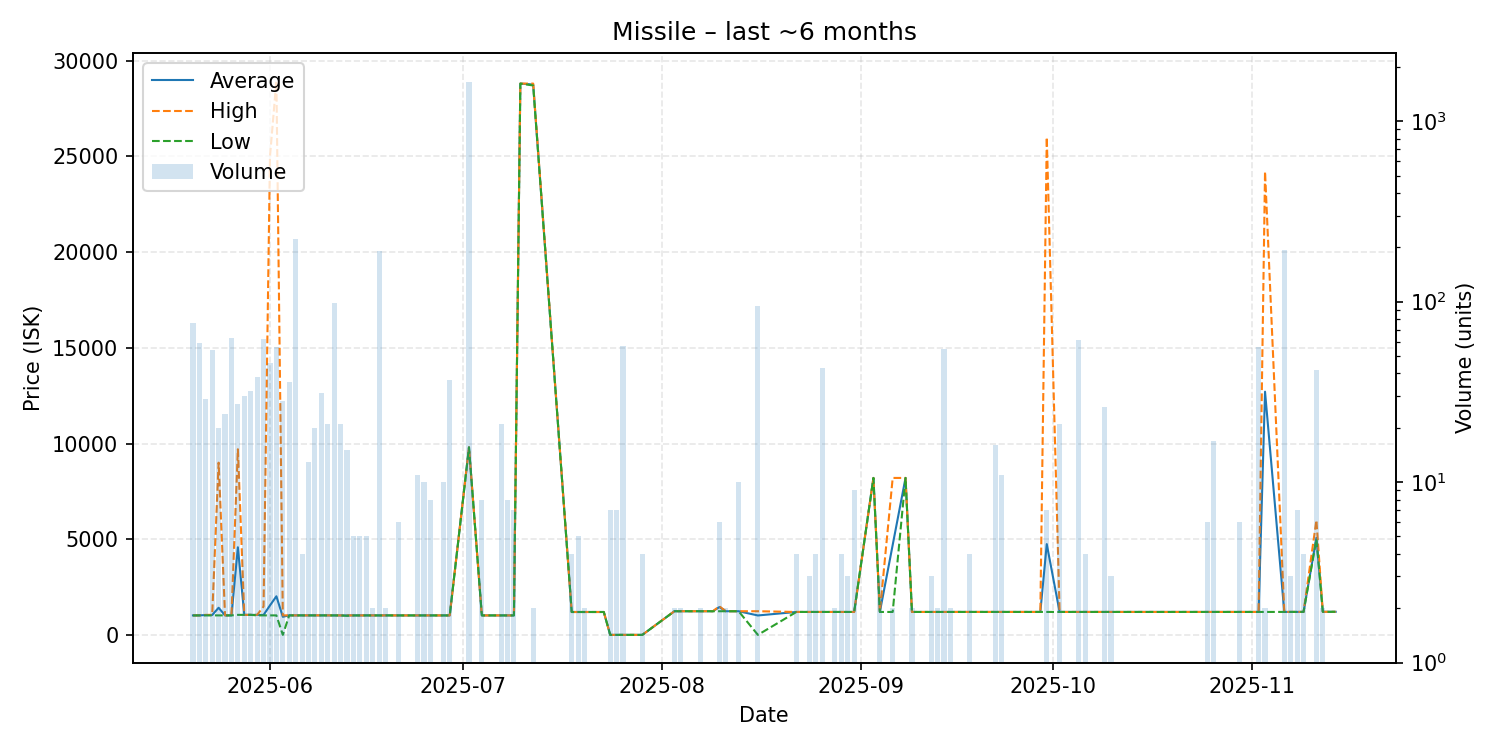

The file beside this chart, header and first rows:
date, average, highest, lowest, order_count, volume
2025-05-20, 1022, 1022, 1020, 42, 76
2025-05-21, 1023, 1023, 1023, 13, 59
2025-05-22, 1041, 1050, 1023, 8, 29
2025-05-23, 1041, 1050, 1023, 15, 54
2025-05-24, 1422, 9000, 1023, 8, 20
2025-05-25, 1023, 1023, 1023, 8, 24
2025-05-26, 1023, 1023, 1023, 10, 63
2025-05-27, 4580, 9700, 1050, 6, 27
2025-05-28, 1050, 1050, 1050, 10, 30
2025-05-29, 1050, 1051, 1050, 4, 32
2025-05-30, 1048, 1050, 1023, 6, 38
2025-05-31, 1045, 1483, 1023, 6, 62
2025-06-01, 1544, 25000, 1023, 11, 46
2025-06-02, 2020, 28950, 1023, 7, 56
2025-06-03, 951.2, 1024, 5.0, 8, 28
2025-06-04, 1024, 1024, 1023, 3, 36
2025-06-05, 1023, 1023, 1023, 4, 221
2025-06-06, 1023, 1023, 1023, 3, 4
2025-06-07, 1023, 1023, 1023, 4, 13
2025-06-08, 1023, 1023, 1023, 7, 20
2025-06-09, 1023, 1024, 1023, 8, 31
2025-06-10, 1023, 1023, 1023, 3, 21
2025-06-11, 1022, 1023, 1021, 4, 98
2025-06-12, 1021, 1021, 1021, 2, 21
2025-06-13, 1019, 1024, 1000, 2, 15
2025-06-14, 1021, 1021, 1021, 1, 5
2025-06-15, 1021, 1021, 1021, 2, 5
2025-06-16, 1022, 1022, 1022, 3, 5
2025-06-17, 1022, 1022, 1022, 2, 2
2025-06-18, 1021, 1021, 1021, 4, 191
2025-06-19, 1023, 1023, 1023, 1, 2
2025-06-21, 1021, 1021, 1021, 2, 6
2025-06-24, 1021, 1021, 1021, 1, 11
2025-06-25, 1021, 1021, 1021, 2, 10
2025-06-26, 1021, 1021, 1021, 1, 8
2025-06-28, 1021, 1021, 1021, 1, 10
2025-06-29, 1021, 1021, 1021, 1, 37
2025-07-02, 9800, 9800, 9800, 3, 1648
2025-07-04, 1021, 1021, 1021, 2, 8
2025-07-07, 1021, 1021, 1021, 2, 21
2025-07-08, 1021, 1021, 1021, 1, 8
2025-07-09, 1021, 1021, 1021, 1, 7
2025-07-10, 28800, 28800, 28800, 1, 1
2025-07-12, 28750, 28800, 28700, 2, 2
2025-07-18, 1200, 1200, 1200, 2, 4
2025-07-19, 1200, 1200, 1200, 1, 5
2025-07-20, 1200, 1200, 1200, 2, 2
2025-07-23, 1200, 1200, 1200, 1, 1
2025-07-24, 5.01, 5.01, 5.01, 1, 7
2025-07-25, 5.01, 5.01, 5.01, 1, 7
2025-07-26, 5.01, 5.01, 5.01, 2, 57
2025-07-29, 5.01, 5.01, 5.01, 1, 4
2025-08-03, 1240, 1240, 1240, 2, 2
2025-08-04, 1240, 1240, 1240, 2, 2
2025-08-06, 1240, 1240, 1240, 1, 1
2025-08-07, 1240, 1240, 1240, 1, 2
2025-08-08, 1240, 1240, 1240, 1, 1
2025-08-09, 1240, 1240, 1240, 1, 1
2025-08-10, 1457, 1500, 1240, 3, 6
2025-08-11, 1240, 1240, 1240, 1, 2
... 51 more rows
